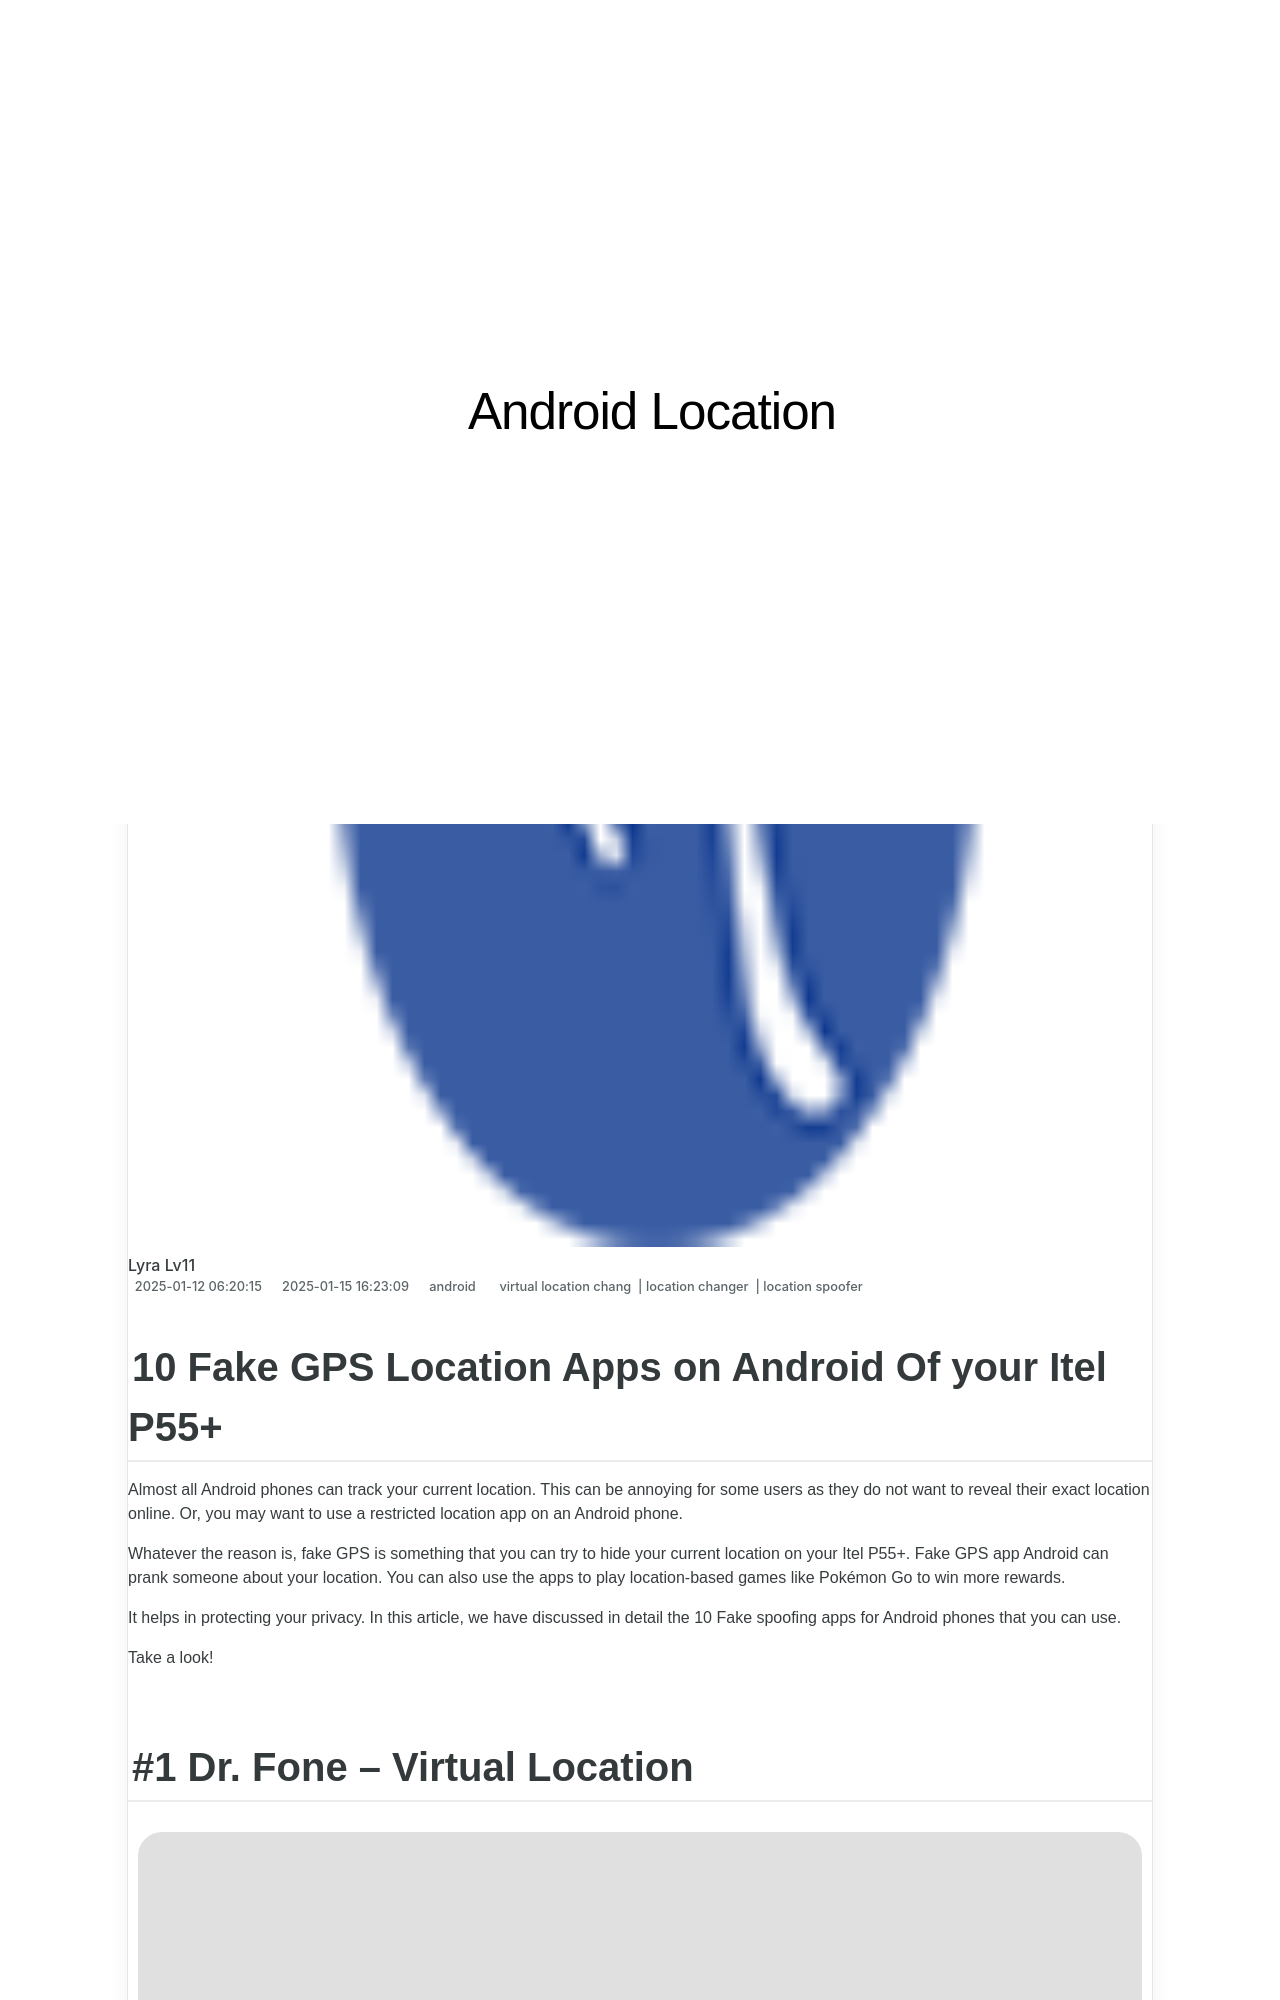

repository: techidaily/site-android-location · page: 10-fake-gps-location-apps-on-android-of-your-itel-p55plus-drfone-by-drfone-virtual/index.html · generator: jekyll

---
title: 10 Fake GPS Location Apps on Android Of your Itel P55+ | Dr.fone
date: 2025-01-12T06:20:15.260Z
updated: 2025-01-15T16:23:09.478Z
tags: 
  - virtual location chang
  - location changer
  - location spoofer
categories:
  - android
description: This article describes 10 Fake GPS Location Apps on Android Of your Itel P55+
excerpt: This article describes 10 Fake GPS Location Apps on Android Of your Itel P55+
keywords: change gps location on android,fake gps location on android,change location on P55+,fake location on android,change location on android,fake location on P55+
thumbnail: https://thmb.techidaily.com/d3a69700e0cb55adae67e72e210fb2f2a9d54f1a94f5e0b261b4ccf5f3207b46.jpg
---

## 10 Fake GPS Location Apps on Android Of your Itel P55+

Almost all Android phones can track your current location. This can be annoying for some users as they do not want to reveal their exact location online. Or, you may want to use a restricted location app on an Android phone.

Whatever the reason is, fake GPS is something that you can try to hide your current location on your Itel P55+. Fake GPS app Android can prank someone about your location. You can also use the apps to play location-based games like Pokémon Go to win more rewards.

It helps in protecting your privacy. In this article, we have discussed in detail the 10 Fake spoofing apps for Android phones that you can use.

Take a look!
